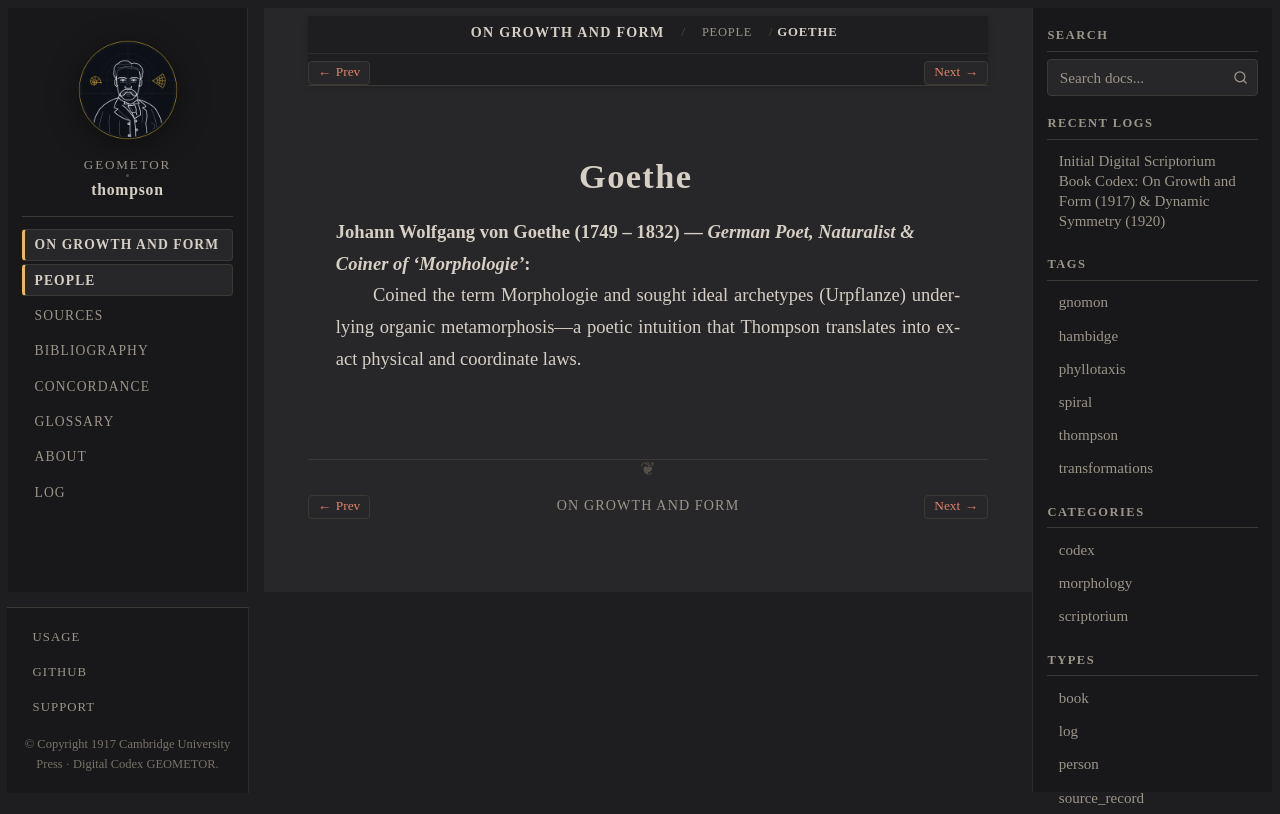

repository: geometor/thompson · page: growth_and_form/people/goethe.html · generator: sphinx

:type: person
:layout: book
:death_year: 1832
:death_label: 1832
:lifespan: 1749 – 1832
:excerpt: Johann Wolfgang von Goethe (1749 – 1832) — German Poet, Naturalist & Coiner of 'Morphologie'

.. _person-goethe:

Goethe
======

**Johann Wolfgang von Goethe** (1749 – 1832) — *German Poet, Naturalist & Coiner of 'Morphologie'*
   Coined the term Morphologie and sought ideal archetypes (Urpflanze) underlying organic metamorphosis—a poetic intuition that Thompson translates into exact physical and coordinate laws.
